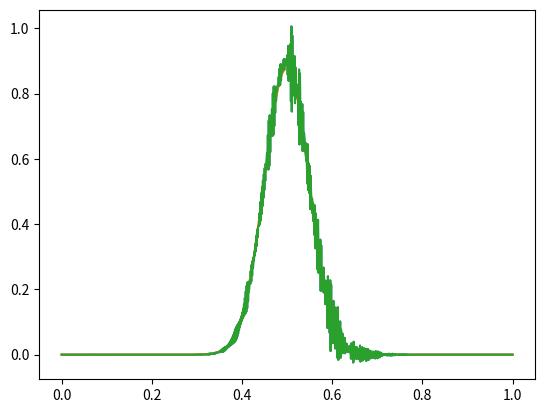

Here is the Python script that generated this plot:
# -*- coding: utf-8 -*-
"""
Created on Tue Dec 03 13:25:58 2019

@author: Vandi
"""


#import necessary code
import numpy as np
import matplotlib.pyplot as plt 
import matplotlib.animation as animation

l=1

xsteps=1000

x=np.linspace(0,l,xsteps)

dx=1.0/xsteps

dt=.0000001

x0=0.5

sigma=0.05

psiR=np.zeros(xsteps)

psiI=np.zeros(xsteps)

dpsiR=np.zeros(xsteps)

dpsiI=np.zeros(xsteps)

v=np.zeros(xsteps)

m=0.0
m2=0
while m<=l:
    
    psiR[m2]=np.exp(-1.0*(m-x0)*(m-x0)*(0.5)*(1.0/(sigma**2)))*np.cos(m)
    psiI[m2]=np.exp(-1.0*(m-x0)*(m-x0)*(0.5)*(1/(sigma**2)))*np.sin(m)
    m+=dx
    m2+=1
#needed for animation
fig, ax = plt.subplots()
#line for animation
lineR, = ax.plot(x,psiR)
#lineI, = ax.plot(x,psiI)
#function used in animation

def update(t):
    
    for n in range(1,xsteps-1):
        dpsiR[n]=(-(psiI[n-1]+psiI[n+1]-2*psiI[n])/(dx**2))-v[n]*psiI[n]
        dpsiI[n]=((psiR[n-1]+psiR[n+1]-2*psiR[n])/(dx**2))-v[n]*psiR[n]
        psiR[n]+=dpsiR[n]*dt
        psiI[n]+=dpsiI[n]*dt
    lineR.set_data(x,psiR)
    return lineR,
#    lineI.set_data(x,psiI)
#    return lineI,
plt.plot(x,psiR)
for i in range(900):
    update(i)
#    plt.plot(x,(psiI**2)+(psiR**2))
#    plt.plot(x,psiI)
plt.plot(x,psiR)
    
    
##animates the line
#ani = animation.FuncAnimation(fig, update, frames=100000 ,interval=10)
##shows the line
#plt.show()